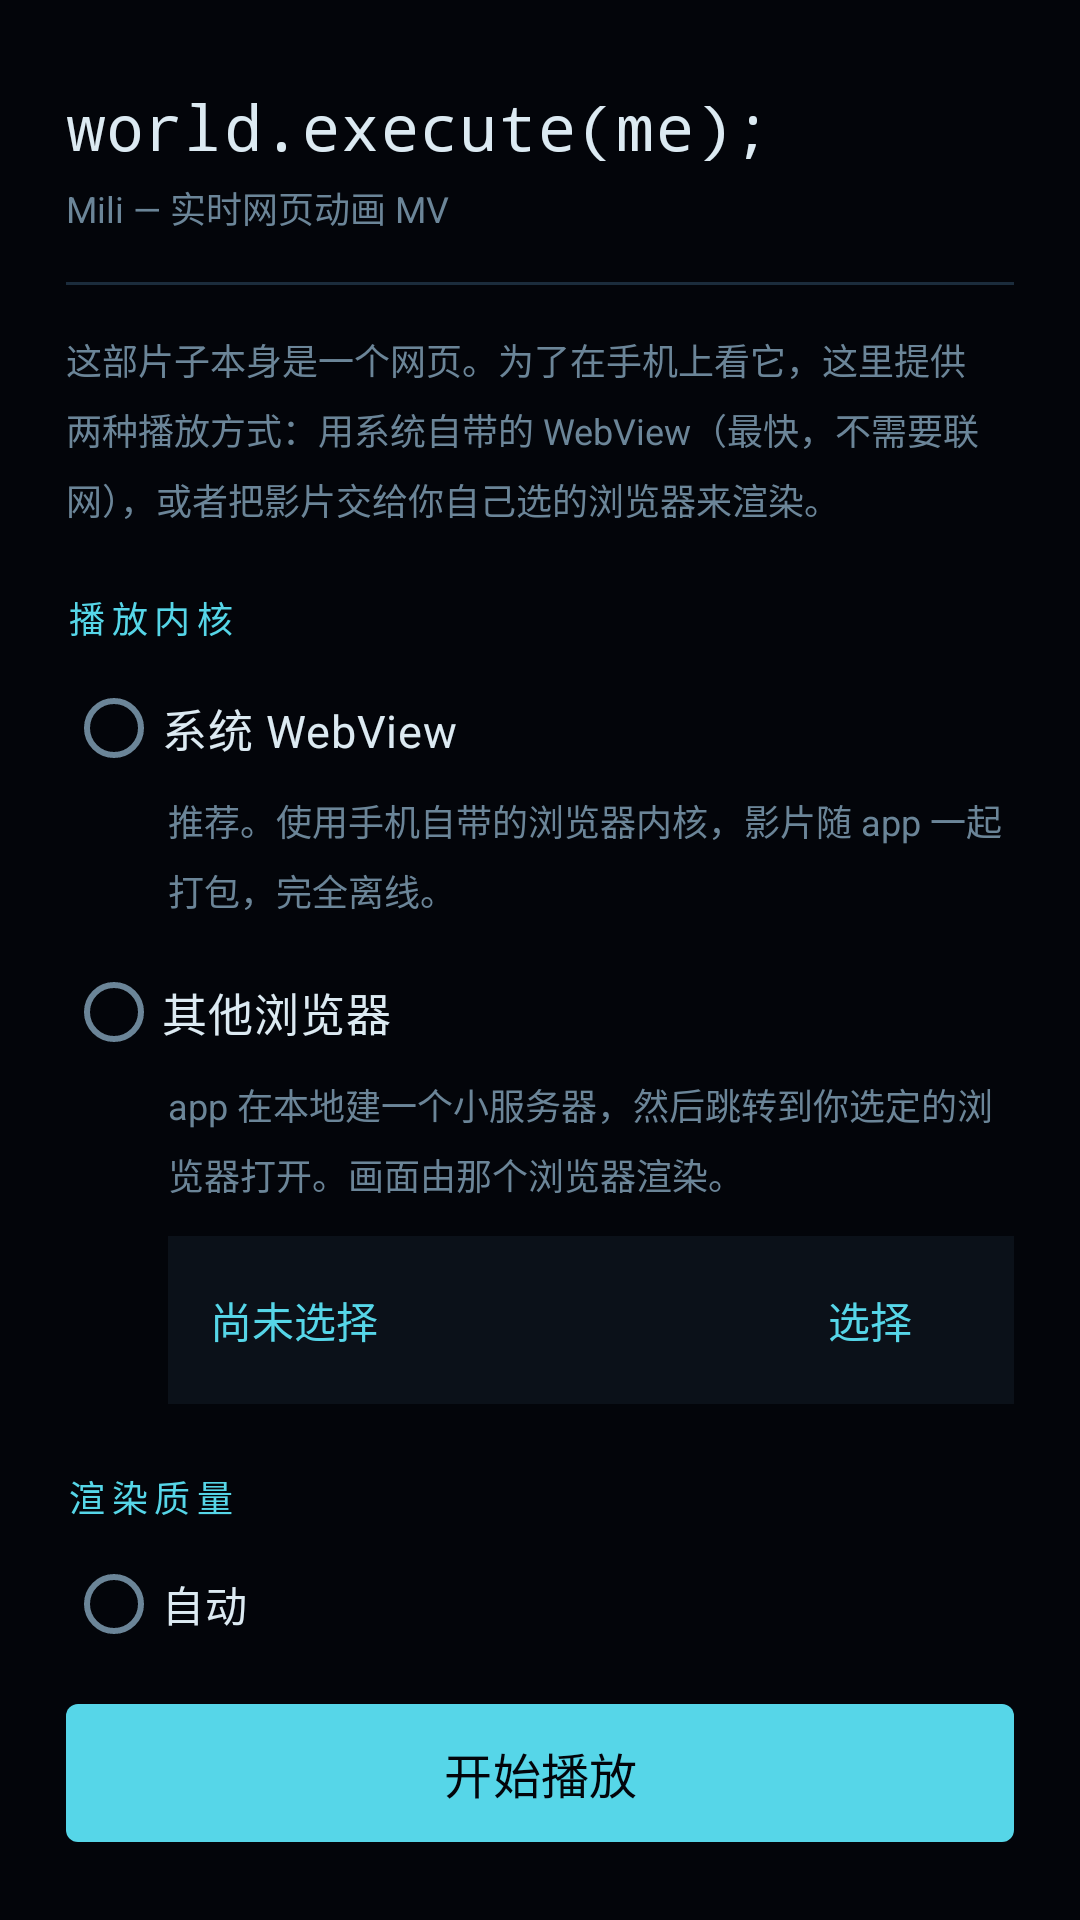

Here is an Android app screen rendered from its layout file. Give the layout XML and the strings, colors and styles it references.
<!-- AndroidManifest.xml: application theme Theme.Viewer -->
<!-- res/layout/activity_main.xml -->
<?xml version="1.0" encoding="utf-8"?>
<LinearLayout xmlns:android="http://schemas.android.com/apk/res/android"
    xmlns:app="http://schemas.android.com/apk/res-auto"
    android:layout_width="match_parent"
    android:layout_height="match_parent"
    android:background="@color/void_bg"
    android:orientation="vertical">

    <ScrollView
        android:layout_width="match_parent"
        android:layout_height="0dp"
        android:layout_weight="1"
        android:fillViewport="true"
        android:scrollbars="none">

        <LinearLayout
            android:layout_width="match_parent"
            android:layout_height="wrap_content"
            android:orientation="vertical"
            android:paddingStart="22dp"
            android:paddingTop="28dp"
            android:paddingEnd="22dp"
            android:paddingBottom="8dp">

            <TextView
                style="@style/ViewerTitle"
                android:layout_width="wrap_content"
                android:layout_height="wrap_content"
                android:fontFamily="monospace"
                android:text="@string/app_name" />

            <TextView
                android:layout_width="wrap_content"
                android:layout_height="wrap_content"
                android:layout_marginTop="4dp"
                android:text="@string/app_tagline"
                android:textColor="@color/dim"
                android:textSize="12sp" />

            <View
                android:layout_width="match_parent"
                android:layout_height="1dp"
                android:layout_marginTop="16dp"
                android:background="@color/line" />

            <TextView
                style="@style/ViewerHint"
                android:layout_width="match_parent"
                android:layout_height="wrap_content"
                android:layout_marginTop="16dp"
                android:text="@string/launcher_intro" />

            
            <TextView style="@style/ViewerSectionTitle"
                android:layout_width="wrap_content" android:layout_height="wrap_content"
                android:text="@string/section_engine" />

            <RadioGroup
                android:id="@+id/rgEngine"
                android:layout_width="match_parent"
                android:layout_height="wrap_content"
                android:orientation="vertical">

                <com.google.android.material.radiobutton.MaterialRadioButton
                    android:id="@+id/rbWebView"
                    android:layout_width="match_parent"
                    android:layout_height="wrap_content"
                    android:minHeight="44dp"
                    android:text="@string/engine_webview"
                    android:textColor="@color/white"
                    android:textSize="15sp" />

                <TextView style="@style/ViewerHint"
                    android:layout_width="match_parent" android:layout_height="wrap_content"
                    android:layout_marginStart="34dp" android:layout_marginBottom="10dp"
                    android:text="@string/engine_webview_hint" />

                <com.google.android.material.radiobutton.MaterialRadioButton
                    android:id="@+id/rbBrowser"
                    android:layout_width="match_parent"
                    android:layout_height="wrap_content"
                    android:minHeight="44dp"
                    android:text="@string/engine_browser"
                    android:textColor="@color/white"
                    android:textSize="15sp" />

                <TextView style="@style/ViewerHint"
                    android:layout_width="match_parent" android:layout_height="wrap_content"
                    android:layout_marginStart="34dp"
                    android:text="@string/engine_browser_hint" />
            </RadioGroup>

            <LinearLayout
                android:id="@+id/rowBrowser"
                android:layout_width="match_parent"
                android:layout_height="wrap_content"
                android:layout_marginStart="34dp"
                android:layout_marginTop="12dp"
                android:background="@color/panel"
                android:gravity="center_vertical"
                android:orientation="horizontal"
                android:paddingStart="14dp"
                android:paddingTop="4dp"
                android:paddingEnd="4dp"
                android:paddingBottom="4dp">

                <TextView
                    android:id="@+id/tvBrowser"
                    android:layout_width="0dp"
                    android:layout_height="wrap_content"
                    android:layout_weight="1"
                    android:text="@string/browser_none"
                    android:textColor="@color/cyan"
                    android:textSize="14sp" />

                <com.google.android.material.button.MaterialButton
                    android:id="@+id/btnPickBrowser"
                    style="@style/Widget.Material3.Button.TextButton"
                    android:layout_width="wrap_content"
                    android:layout_height="wrap_content"
                    android:text="@string/browser_pick"
                    android:textColor="@color/cyan" />
            </LinearLayout>

            
            <TextView style="@style/ViewerSectionTitle"
                android:layout_width="wrap_content" android:layout_height="wrap_content"
                android:text="@string/section_quality" />

            <RadioGroup
                android:id="@+id/rgQuality"
                android:layout_width="match_parent"
                android:layout_height="wrap_content"
                android:orientation="vertical">

                <com.google.android.material.radiobutton.MaterialRadioButton
                    android:id="@+id/rbAuto"
                    android:layout_width="match_parent" android:layout_height="wrap_content"
                    android:minHeight="42dp"
                    android:text="@string/quality_auto"
                    android:textColor="@color/white" />

                <com.google.android.material.radiobutton.MaterialRadioButton
                    android:id="@+id/rbLow"
                    android:layout_width="match_parent" android:layout_height="wrap_content"
                    android:minHeight="42dp"
                    android:text="@string/quality_low"
                    android:textColor="@color/white" />

                <TextView style="@style/ViewerHint"
                    android:layout_width="match_parent" android:layout_height="wrap_content"
                    android:layout_marginStart="34dp" android:layout_marginBottom="6dp"
                    android:text="@string/quality_low_hint" />

                <com.google.android.material.radiobutton.MaterialRadioButton
                    android:id="@+id/rbHigh"
                    android:layout_width="match_parent" android:layout_height="wrap_content"
                    android:minHeight="42dp"
                    android:text="@string/quality_high"
                    android:textColor="@color/white" />
            </RadioGroup>

            
            <TextView style="@style/ViewerSectionTitle"
                android:layout_width="wrap_content" android:layout_height="wrap_content"
                android:text="@string/section_options" />

            <com.google.android.material.materialswitch.MaterialSwitch
                android:id="@+id/swLandscape"
                android:layout_width="match_parent"
                android:layout_height="wrap_content"
                android:minHeight="48dp"
                android:text="@string/opt_landscape"
                android:textColor="@color/white" />

            <TextView style="@style/ViewerHint"
                android:layout_width="match_parent" android:layout_height="wrap_content"
                android:layout_marginBottom="10dp"
                android:text="@string/opt_landscape_hint" />

            <com.google.android.material.materialswitch.MaterialSwitch
                android:id="@+id/swKeepOn"
                android:layout_width="match_parent"
                android:layout_height="wrap_content"
                android:minHeight="48dp"
                android:text="@string/opt_keep_on"
                android:textColor="@color/white" />

            <TextView
                android:id="@+id/tvFooter"
                style="@style/ViewerHint"
                android:layout_width="match_parent"
                android:layout_height="wrap_content"
                android:layout_marginTop="22dp"
                android:fontFamily="monospace"
                android:textSize="11sp" />
        </LinearLayout>
    </ScrollView>

    <FrameLayout
        android:layout_width="match_parent"
        android:layout_height="wrap_content"
        android:background="@color/void_bg"
        android:paddingStart="22dp"
        android:paddingTop="10dp"
        android:paddingEnd="22dp"
        android:paddingBottom="22dp">

        <com.google.android.material.button.MaterialButton
            android:id="@+id/btnStart"
            android:layout_width="match_parent"
            android:layout_height="54dp"
            android:text="@string/action_start"
            android:textColor="@color/void_bg"
            android:textSize="16sp"
            app:backgroundTint="@color/cyan"
            app:cornerRadius="4dp" />
    </FrameLayout>
</LinearLayout>
<!-- resources referenced by this layout -->
<resources>
  <color name="cyan">#FF56D6E8</color>
  <color name="dim">#FF6B8598</color>
  <color name="line">#FF1B2C3C</color>
  <color name="panel">#FF0B1119</color>
  <color name="void_bg">#FF03050A</color>
  <color name="white">#FFDCEAF2</color>
  <string name="action_start">开始播放</string>
  <string name="app_name">world.execute(me);</string>
  <string name="app_tagline">Mili — 实时网页动画 MV</string>
  <string name="browser_none">尚未选择</string>
  <string name="browser_pick">选择</string>
  <string name="engine_browser">其他浏览器</string>
  <string name="engine_browser_hint">app 在本地建一个小服务器，然后跳转到你选定的浏览器打开。画面由那个浏览器渲染。</string>
  <string name="engine_webview">系统 WebView</string>
  <string name="engine_webview_hint">推荐。使用手机自带的浏览器内核，影片随 app 一起打包，完全离线。</string>
  <string name="launcher_intro">这部片子本身是一个网页。为了在手机上看它，这里提供两种播放方式：用系统自带的 WebView（最快，不需要联网），或者把影片交给你自己选的浏览器来渲染。</string>
  <string name="opt_keep_on">播放时屏幕常亮</string>
  <string name="opt_landscape">强制横屏</string>
  <string name="opt_landscape_hint">影片是宽银幕构图。用浏览器播放时会尝试全屏并锁定横屏，但浏览器有权拒绝。</string>
  <string name="quality_auto">自动</string>
  <string name="quality_high">高画质</string>
  <string name="quality_low">省电</string>
  <string name="quality_low_hint">降低渲染分辨率并减少动效。老机器或发热明显时选它。</string>
  <string name="section_engine">播放内核</string>
  <string name="section_options">播放选项</string>
  <string name="section_quality">渲染质量</string>
  <style name="ViewerHint">
          <item name="android:textColor">@color/dim</item>
          <item name="android:textSize">12sp</item>
          <item name="android:lineSpacingMultiplier">1.35</item>
      </style>
  <style name="ViewerSectionTitle">
          <item name="android:textColor">@color/cyan</item>
          <item name="android:textSize">12sp</item>
          <item name="android:letterSpacing">0.18</item>
          <item name="android:paddingTop">22dp</item>
          <item name="android:paddingBottom">6dp</item>
          <item name="android:textAllCaps">false</item>
      </style>
  <style name="ViewerTitle">
          <item name="android:textColor">@color/white</item>
          <item name="android:textSize">21sp</item>
          <item name="android:letterSpacing">0.02</item>
      </style>
  <style name="Theme.Viewer" parent="Theme.Material3.Dark.NoActionBar">
          <item name="colorPrimary">@color/cyan</item>
          <item name="colorOnPrimary">@color/void_bg</item>
          <item name="colorSecondary">@color/cyan_dim</item>
          <item name="colorOnSecondary">@color/void_bg</item>
          <item name="colorSurface">@color/panel</item>
          <item name="colorOnSurface">@color/white</item>
          <item name="colorOnSurfaceVariant">@color/dim</item>
          <item name="colorOutline">@color/line_hi</item>
          <item name="android:colorBackground">@color/void_bg</item>
          <item name="android:windowBackground">@color/void_bg</item>
          <item name="android:statusBarColor">@color/void_bg</item>
          <item name="android:navigationBarColor">@color/void_bg</item>
          <item name="android:textColorPrimary">@color/white</item>
          <item name="android:textColorSecondary">@color/dim</item>
      </style>
  <color name="cyan_dim">#FF2B7F8E</color>
  <color name="line_hi">#FF2C4A60</color>
</resources>
